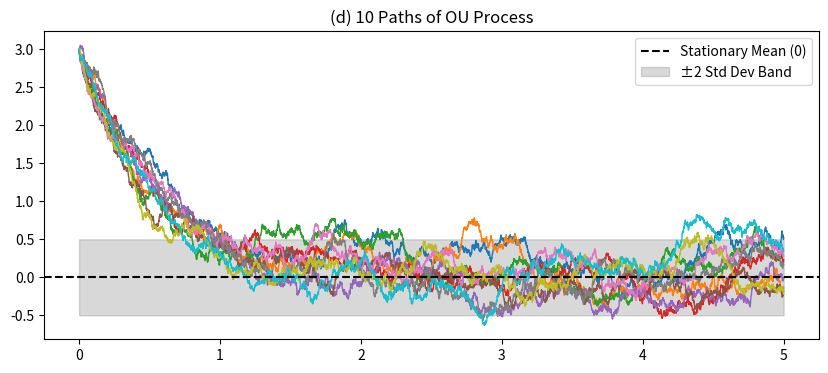
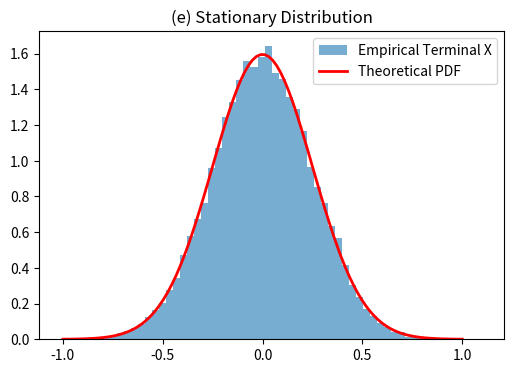
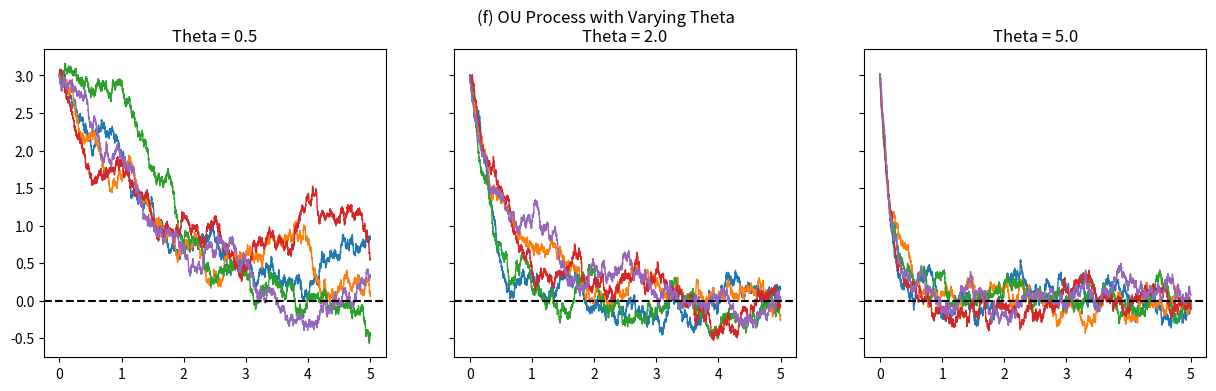

Here is the Python script that generated these plots, in order:
import numpy as np
import matplotlib.pyplot as plt
from scipy.stats import norm

X0 = 3.0
theta = 2.0
sigma = 0.5

T_d = 5.0
N_d = 5000
dt_d = T_d / N_d
t_d = np.linspace(0, T_d, N_d + 1)
stat_std = np.sqrt(sigma**2 / (2 * theta))

plt.figure(figsize=(10, 4))
for _ in range(10):
    X = np.zeros(N_d + 1)
    X[0] = X0
    for k in range(N_d):
        dW = np.random.normal(0, np.sqrt(dt_d))
        X[k+1] = X[k] - theta * X[k] * dt_d + sigma * dW
    plt.plot(t_d, X, lw=1)

plt.axhline(0, color='k', linestyle='--', label='Stationary Mean (0)')
plt.fill_between(t_d, -2*stat_std, 2*stat_std, color='gray', alpha=0.3, label='±2 Std Dev Band')
plt.title('(d) 10 Paths of OU Process')
plt.legend()
plt.show()

T_e = 10.0
N_e = int(T_e / dt_d) 
paths_e = 20000

X_e = np.full(paths_e, X0)
for _ in range(N_e):
    dW = np.random.normal(0, np.sqrt(dt_d), paths_e)
    X_e += -theta * X_e * dt_d + sigma * dW

emp_mean = np.mean(X_e)
emp_var = np.var(X_e)
theo_var = sigma**2 / (2 * theta)

print(f"(e) Empirical Mean: {emp_mean:.4f} (Theo: 0.0000)")
print(f"(e) Empirical Var:  {emp_var:.4f} (Theo: {theo_var:.4f})\n")

plt.figure(figsize=(6, 4))
plt.hist(X_e, bins=60, density=True, alpha=0.6, label='Empirical Terminal X')
x_axis = np.linspace(-1, 1, 100)
plt.plot(x_axis, norm.pdf(x_axis, 0, stat_std), 'r-', lw=2, label='Theoretical PDF')
plt.title('(e) Stationary Distribution')
plt.legend()
plt.show()

thetas = [0.5, 2.0, 5.0]
fig, axes = plt.subplots(1, 3, figsize=(15, 4), sharey=True)

print("(f) Effects of Theta:")
print("- Speed of return: Higher theta pulls paths back to 0 much faster.")
print("- Width: Higher theta tightly constricts the stationary distribution (lower variance).\n")

for i, th in enumerate(thetas):
    for _ in range(5):
        X = np.zeros(N_d + 1)
        X[0] = X0
        for k in range(N_d):
            dW = np.random.normal(0, np.sqrt(dt_d))
            X[k+1] = X[k] - th * X[k] * dt_d + sigma * dW
        axes[i].plot(t_d, X, lw=1)
    axes[i].axhline(0, color='k', linestyle='--')
    axes[i].set_title(f'Theta = {th}')

plt.suptitle('(f) OU Process with Varying Theta')
plt.show()
